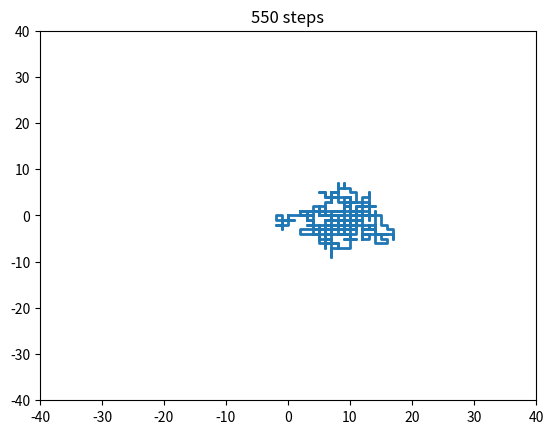

Reproduce this figure in Python. (Note: this script raises an exception after producing the figure.)
import random as rnd

import matplotlib.pyplot as plt
import matplotlib.animation as animation

class RWLatticeToFile:
    def __init__(self):
        rnd.seed()
        self.config()
        self.fig, self.ax = plt.subplots()
        self.line, = self.ax.plot([], [], lw=2)
    
    def config(self, filename="random_walk.mp4", dpi=300, fps=20, frames=1000, step_per_frame=5, size=0, initial_size=40):
        self.size = size    # positive size for periodic boundries. 0 if infinite   
        self.initial_size = initial_size    # the initial size of the box, ignored for non-zero size
        self.filename = filename
        self.frames=frames
        self.dpi = dpi
        self.fps = fps
        self.step_per_frame = step_per_frame
        
    def init_frame(self):
        self.x = 0
        self.y = 0
        self.t = 0
        self.xdata = [0]
        self.ydata = [0]
        self.line.set_data(self.xdata, self.ydata)
        if self.size == 0:
            self.lim = self.initial_size / 2.
        else:
            self.lim = self.size / 2.
        self.ax.set_ylim(-self.lim, self.lim)
        self.ax.set_xlim(-self.lim, self.lim)  
        self.ax.set_title("0 step")
        return self.line,
        
    def xy_gen(self):
        self.t += 1
        r1 = rnd.randint(0,1)
        r2 = rnd.choice([-1,1])
        self.x += r1 * r2
        self.y += (1 - r1) * r2 
        self.ax.set_title("{0} steps".format(self.t))
        self.check_boundary()
        return (self.x, self.y)
            
    def check_boundary(self):
        if self.size == 0:  # Infinite case, increase boundary
            if (abs(self.x) >= self.lim) or (abs(self.y) >= self.lim):
                self.lim *= 1.5
                self.ax.set_ylim(-self.lim, self.lim)
                self.ax.set_xlim(-self.lim, self.lim)
        else:
            self.x = int((self.x + self.lim) % self.size - self.lim)
            self.y = int((self.y + self.lim) % self.size - self.lim)
                
    
    def update(self, arg):
        for i in range(self.step_per_frame):
            (x, y) = self.xy_gen()
            #print(x,y)
            self.xdata.append(x)
            self.ydata.append(y)
        self.line.set_data(self.xdata, self.ydata)
        self.fig.canvas.draw()
        return self.line,
        
    def start(self):
        ani = animation.FuncAnimation(self.fig, func=self.update, frames=self.frames, init_func=self.init_frame, blit=True, repeat=False)
        ani.save(self.filename, writer='ffmpeg', dpi=self.dpi, fps=self.fps)
        


if __name__ == '__main__':
    rw = RWLatticeToFile()
    rw.config(initial_size=80)
    rw.start()

